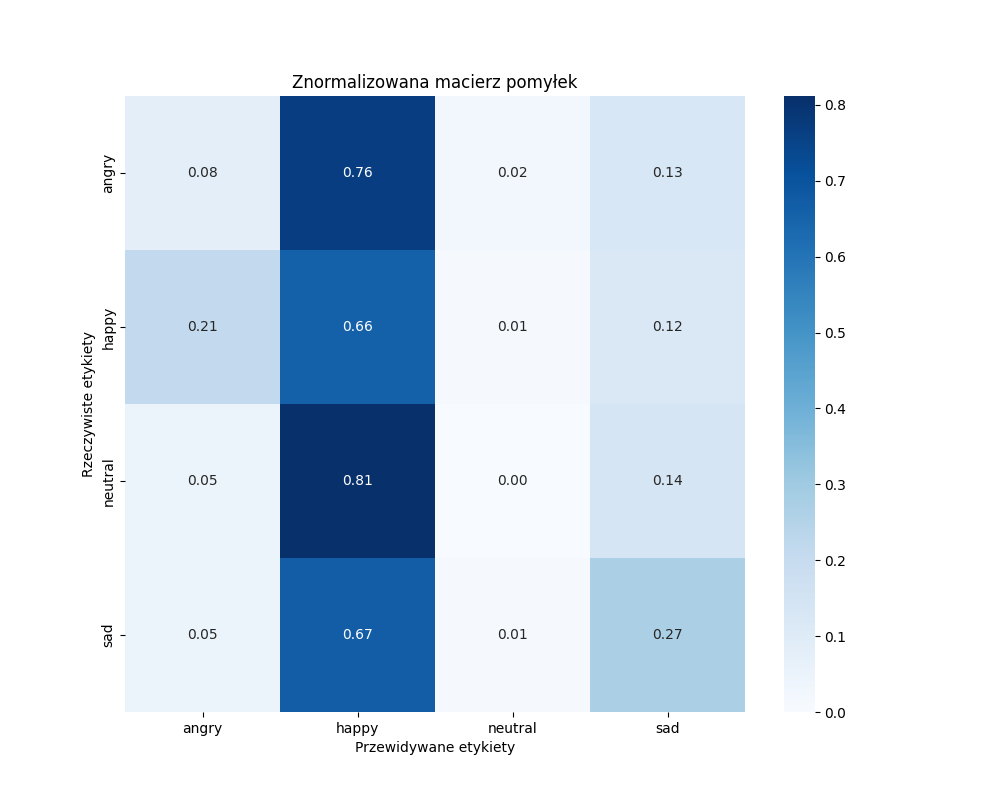

Values plotted in this chart, from the file beside it:
, angry, happy, neutral, sad
angry, 7, 65, 2, 11
happy, 18, 56, 1, 10
neutral, 4, 69, 0, 12
sad, 4, 57, 1, 23
